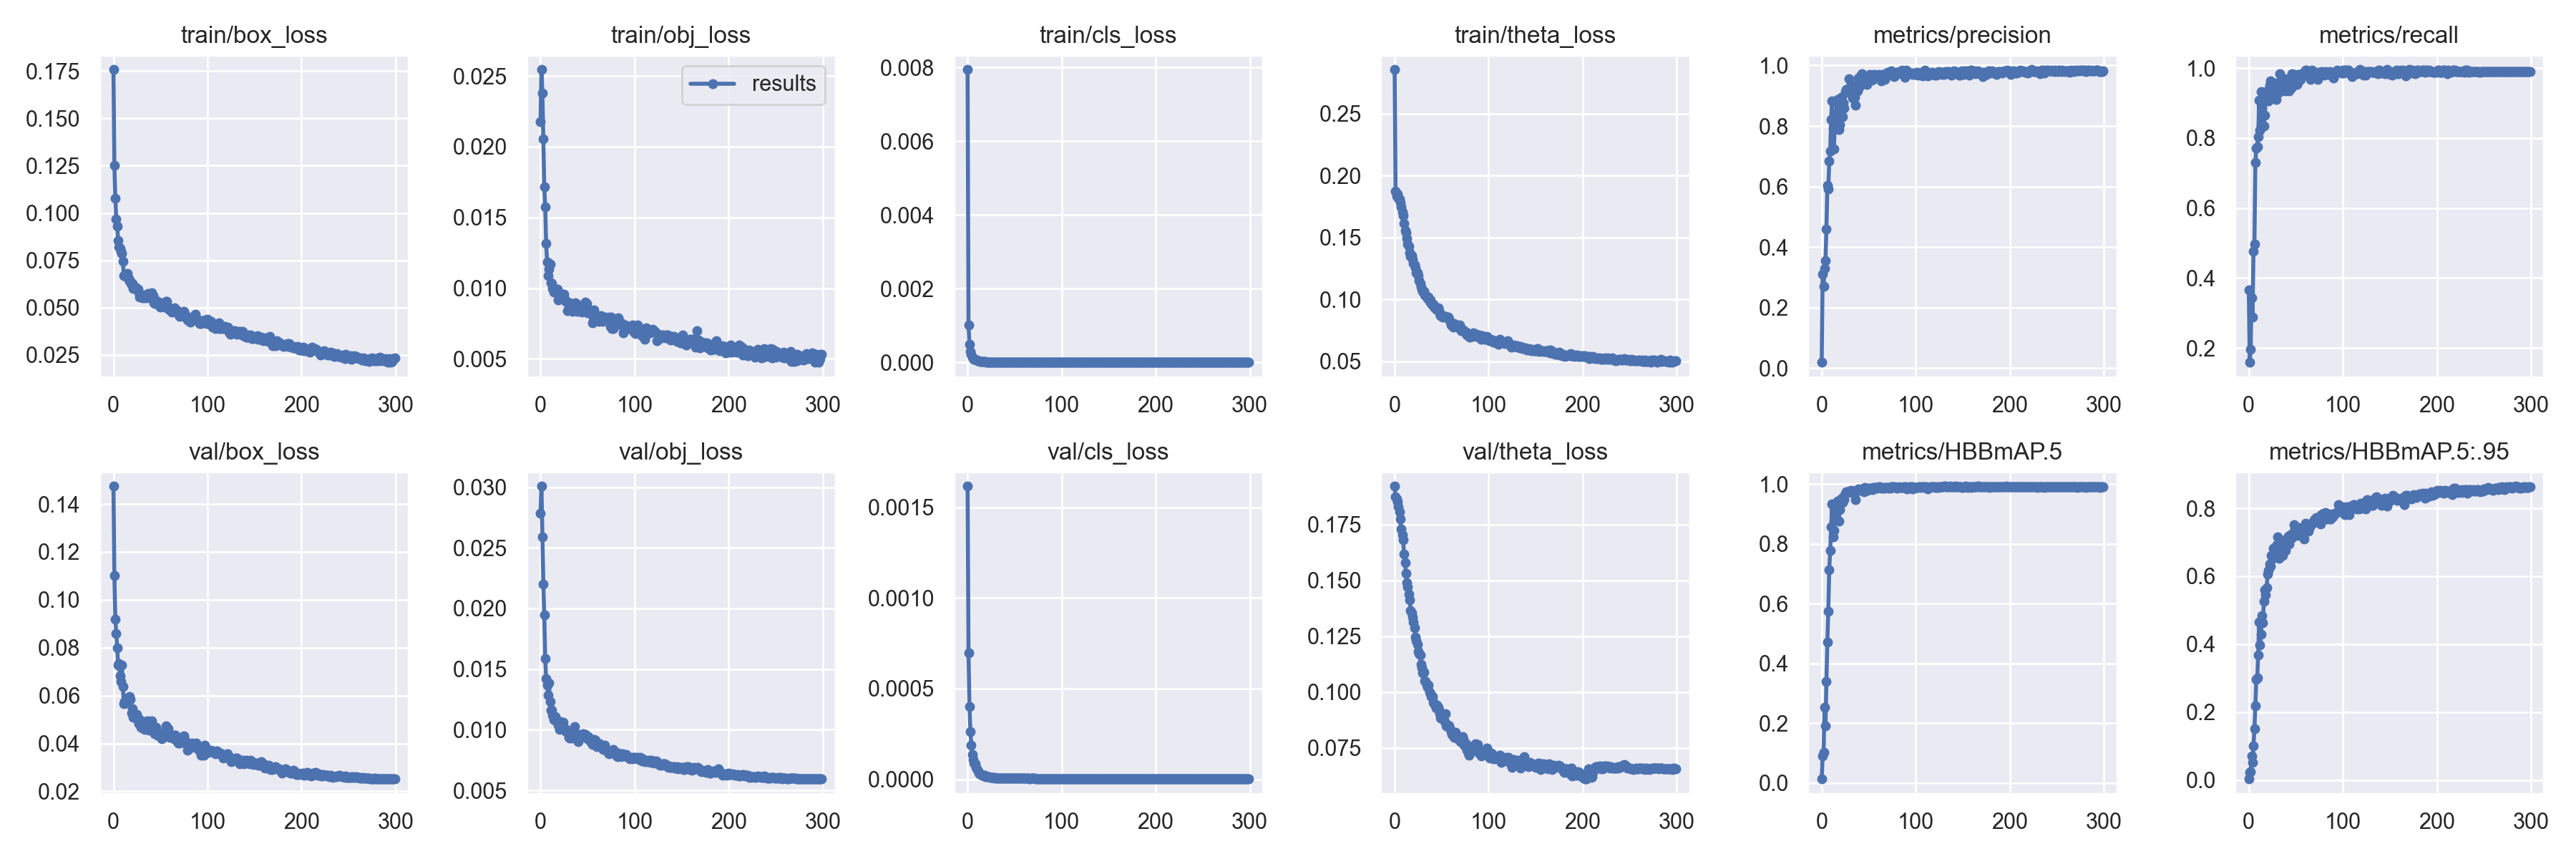

The table this chart was drawn from, first rows:
epoch, train/box_loss, train/obj_loss, train/cls_loss, train/theta_loss, metrics/precision, metrics/recall, metrics/HBBmAP.5, metrics/HBBmAP.5:.95, val/box_loss, val/obj_loss, val/cls_loss, val/theta_loss, x/lr0, x/lr1, x/lr2
0, 0.1757, 0.02179, 0.00794, 0.2854, 0.01929, 0.3672, 0.01374, 0.003009, 0.1474, 0.02783, 0.001617, 0.1922, 0.000128, 0.000128, 0.04373
1, 0.1251, 0.02545, 0.001009, 0.1874, 0.3111, 0.1593, 0.09093, 0.02325, 0.1101, 0.03007, 0.0006954, 0.1874, 0.000257, 0.000257, 0.03741
2, 0.1078, 0.02377, 0.0004991, 0.1834, 0.2712, 0.1963, 0.1018, 0.02514, 0.09197, 0.02592, 0.0004025, 0.1865, 0.000386, 0.000386, 0.03109
3, 0.09676, 0.02058, 0.0002897, 0.1851, 0.3294, 0.3441, 0.254, 0.06977, 0.086, 0.022, 0.000263, 0.1852, 0.0005149, 0.0005149, 0.02476
4, 0.09298, 0.01715, 0.00021, 0.1817, 0.3561, 0.2887, 0.1917, 0.05208, 0.07979, 0.01944, 0.0001861, 0.183, 0.0006437, 0.0006437, 0.01844
5, 0.08557, 0.01575, 0.0001352, 0.1808, 0.4596, 0.4758, 0.34, 0.09948, 0.07273, 0.01587, 0.0001364, 0.1809, 0.0007725, 0.0007725, 0.01212
6, 0.08203, 0.01315, 0.0001037, 0.178, 0.6031, 0.4965, 0.4728, 0.1499, 0.07329, 0.01419, 0.0001075, 0.1774, 0.0009011, 0.0009011, 0.005801
7, 0.08143, 0.01187, 8.9877e-05, 0.1747, 0.5928, 0.7298, 0.5757, 0.2188, 0.0682, 0.0137, 8.9074e-05, 0.1729, 0.0009987, 0.0009987, 0.0009987
8, 0.07974, 0.01087, 7.4148e-05, 0.1704, 0.683, 0.7713, 0.7142, 0.2965, 0.06589, 0.01288, 8.3127e-05, 0.1703, 0.0009987, 0.0009987, 0.0009987
9, 0.0788, 0.01136, 6.5042e-05, 0.1674, 0.7178, 0.7756, 0.7774, 0.3003, 0.07279, 0.01385, 6.6256e-05, 0.1682, 0.0009983, 0.0009983, 0.0009983
10, 0.07466, 0.01169, 5.6189e-05, 0.1614, 0.8207, 0.8037, 0.8581, 0.3678, 0.06383, 0.01233, 5.6378e-05, 0.1618, 0.0009978, 0.0009978, 0.0009978
11, 0.06689, 0.01039, 4.328e-05, 0.1555, 0.8831, 0.9076, 0.9333, 0.4644, 0.05671, 0.01161, 4.4146e-05, 0.1581, 0.0009973, 0.0009973, 0.0009973
12, 0.06685, 0.01032, 3.8019e-05, 0.1538, 0.7929, 0.8222, 0.8231, 0.3976, 0.05747, 0.01164, 3.5064e-05, 0.1532, 0.0009967, 0.0009967, 0.0009967
13, 0.06638, 0.009999, 3.0525e-05, 0.149, 0.7252, 0.9327, 0.8451, 0.4297, 0.05691, 0.01122, 3.0348e-05, 0.1489, 0.0009961, 0.0009961, 0.0009961
14, 0.06601, 0.009701, 2.6477e-05, 0.1448, 0.8061, 0.8845, 0.8937, 0.4844, 0.05706, 0.01084, 2.7072e-05, 0.147, 0.0009954, 0.0009954, 0.0009954
15, 0.068, 0.009975, 2.284e-05, 0.1429, 0.8042, 0.9215, 0.9011, 0.4635, 0.05869, 0.01079, 2.3244e-05, 0.1437, 0.0009946, 0.0009946, 0.0009946
16, 0.06554, 0.009754, 2.0273e-05, 0.1379, 0.8804, 0.8337, 0.9278, 0.5264, 0.05928, 0.01108, 2.0969e-05, 0.1413, 0.0009938, 0.0009938, 0.0009938
17, 0.064, 0.009699, 1.7907e-05, 0.1348, 0.8885, 0.866, 0.9433, 0.5591, 0.0596, 0.0108, 2.0393e-05, 0.1366, 0.000993, 0.000993, 0.000993
18, 0.06406, 0.009925, 1.6989e-05, 0.1351, 0.7873, 0.933, 0.8757, 0.5444, 0.05851, 0.01065, 1.984e-05, 0.1354, 0.0009921, 0.0009921, 0.0009921
19, 0.06204, 0.009166, 1.6168e-05, 0.1324, 0.8046, 0.9261, 0.9144, 0.5655, 0.05275, 0.01039, 1.5577e-05, 0.1337, 0.0009912, 0.0009912, 0.0009912
20, 0.0629, 0.009513, 1.3524e-05, 0.1293, 0.8816, 0.9169, 0.9494, 0.6063, 0.05463, 0.01004, 1.3518e-05, 0.1312, 0.0009901, 0.0009901, 0.0009901
21, 0.06019, 0.009272, 1.2487e-05, 0.1277, 0.8946, 0.9053, 0.9511, 0.6166, 0.051, 0.01066, 1.292e-05, 0.1288, 0.0009891, 0.0009891, 0.0009891
22, 0.06088, 0.009467, 1.2847e-05, 0.1257, 0.83, 0.9515, 0.9395, 0.6357, 0.05262, 0.01022, 1.2966e-05, 0.1247, 0.000988, 0.000988, 0.000988
23, 0.06083, 0.009217, 1.1197e-05, 0.1216, 0.876, 0.9629, 0.9591, 0.6293, 0.05198, 0.01008, 1.2095e-05, 0.1229, 0.0009868, 0.0009868, 0.0009868
24, 0.06041, 0.009583, 1.0673e-05, 0.1215, 0.8583, 0.9515, 0.9473, 0.6608, 0.05167, 0.01062, 1.1105e-05, 0.1215, 0.0009856, 0.0009856, 0.0009856
25, 0.05995, 0.009591, 1.0809e-05, 0.1194, 0.9138, 0.9304, 0.9695, 0.6527, 0.05213, 0.01013, 1.103e-05, 0.1181, 0.0009843, 0.0009843, 0.0009843
26, 0.05972, 0.009176, 8.6259e-06, 0.1149, 0.9205, 0.9376, 0.9743, 0.6826, 0.04956, 0.01009, 9.3515e-06, 0.1172, 0.000983, 0.000983, 0.000983
27, 0.05778, 0.009056, 8.7009e-06, 0.1127, 0.9176, 0.9538, 0.9728, 0.6707, 0.04809, 0.009836, 9.2017e-06, 0.1167, 0.0009816, 0.0009816, 0.0009816
28, 0.0554, 0.009023, 7.6672e-06, 0.11, 0.9118, 0.9561, 0.9714, 0.6867, 0.05015, 0.009881, 7.6717e-06, 0.1126, 0.0009802, 0.0009802, 0.0009802
29, 0.05654, 0.008417, 7.2784e-06, 0.1082, 0.9559, 0.9099, 0.9784, 0.6769, 0.04681, 0.009805, 7.9901e-06, 0.1108, 0.0009787, 0.0009787, 0.0009787
30, 0.05612, 0.008568, 7.0031e-06, 0.1065, 0.9175, 0.9515, 0.9751, 0.6923, 0.04722, 0.009391, 6.9551e-06, 0.1085, 0.0009771, 0.0009771, 0.0009771
31, 0.05519, 0.008971, 6.3999e-06, 0.1065, 0.9344, 0.9561, 0.9802, 0.7165, 0.04638, 0.009325, 7.7735e-06, 0.1087, 0.0009756, 0.0009756, 0.0009756
32, 0.05568, 0.008682, 6.4872e-06, 0.1037, 0.9222, 0.9305, 0.9723, 0.6519, 0.04816, 0.009688, 7.0198e-06, 0.1052, 0.0009739, 0.0009739, 0.0009739
33, 0.05536, 0.008666, 6.1348e-06, 0.1028, 0.8931, 0.9838, 0.978, 0.6718, 0.04598, 0.009304, 6.3363e-06, 0.1047, 0.0009722, 0.0009722, 0.0009722
34, 0.05672, 0.008368, 6.0189e-06, 0.1027, 0.9313, 0.9398, 0.9769, 0.6867, 0.04901, 0.009412, 7.2096e-06, 0.1032, 0.0009705, 0.0009705, 0.0009705
35, 0.05518, 0.008547, 6.2494e-06, 0.1006, 0.8955, 0.9699, 0.97, 0.6934, 0.04763, 0.009787, 6.9656e-06, 0.102, 0.0009687, 0.0009687, 0.0009687
36, 0.05596, 0.008576, 6.0277e-06, 0.1017, 0.8693, 0.9676, 0.9477, 0.6617, 0.04946, 0.01025, 7.7201e-06, 0.1031, 0.0009668, 0.0009668, 0.0009668
37, 0.05729, 0.008981, 6.3471e-06, 0.09842, 0.9183, 0.9607, 0.9805, 0.6856, 0.04795, 0.009563, 7.2802e-06, 0.09998, 0.0009649, 0.0009649, 0.0009649
38, 0.05687, 0.008763, 6.3035e-06, 0.09934, 0.915, 0.9698, 0.9786, 0.6909, 0.04545, 0.00956, 6.6965e-06, 0.09925, 0.000963, 0.000963, 0.000963
39, 0.05525, 0.008359, 5.8875e-06, 0.0968, 0.9574, 0.9348, 0.9855, 0.6754, 0.04691, 0.009246, 6.2263e-06, 0.09795, 0.000961, 0.000961, 0.000961
40, 0.05552, 0.008832, 5.9736e-06, 0.09562, 0.9283, 0.9584, 0.9815, 0.7102, 0.0473, 0.009004, 6.6156e-06, 0.0979, 0.0009589, 0.0009589, 0.0009589
41, 0.05788, 0.008617, 5.8366e-06, 0.09616, 0.9647, 0.9468, 0.9808, 0.7055, 0.04943, 0.009292, 6.3128e-06, 0.09539, 0.0009568, 0.0009568, 0.0009568
42, 0.05618, 0.008693, 6.2166e-06, 0.09383, 0.9466, 0.9421, 0.9819, 0.7178, 0.04684, 0.009586, 7.1435e-06, 0.09473, 0.0009547, 0.0009547, 0.0009547
43, 0.05273, 0.00842, 6.065e-06, 0.09329, 0.9736, 0.9353, 0.9841, 0.6957, 0.04692, 0.009436, 6.9112e-06, 0.09413, 0.0009525, 0.0009525, 0.0009525
44, 0.05212, 0.008326, 5.8832e-06, 0.09205, 0.9577, 0.9423, 0.9795, 0.7218, 0.044, 0.009557, 5.9499e-06, 0.09278, 0.0009502, 0.0009502, 0.0009502
45, 0.05359, 0.008695, 5.0329e-06, 0.09306, 0.9401, 0.9421, 0.9758, 0.7115, 0.04677, 0.009687, 5.6753e-06, 0.094, 0.0009479, 0.0009479, 0.0009479
46, 0.05331, 0.008589, 5.7246e-06, 0.09316, 0.9445, 0.9838, 0.9888, 0.7145, 0.04496, 0.009593, 6.0581e-06, 0.09314, 0.0009456, 0.0009456, 0.0009456
47, 0.05316, 0.008754, 5.1686e-06, 0.09065, 0.9479, 0.9492, 0.9788, 0.7266, 0.04349, 0.00958, 5.7009e-06, 0.09191, 0.0009432, 0.0009432, 0.0009432
48, 0.05171, 0.009006, 5.6543e-06, 0.08869, 0.9382, 0.9815, 0.986, 0.7516, 0.04309, 0.009604, 5.8736e-06, 0.09018, 0.0009407, 0.0009407, 0.0009407
49, 0.05119, 0.008893, 5.5082e-06, 0.08707, 0.9546, 0.972, 0.9805, 0.7388, 0.04378, 0.009338, 5.8704e-06, 0.08825, 0.0009382, 0.0009382, 0.0009382
50, 0.05025, 0.008276, 5.0675e-06, 0.08663, 0.9569, 0.9745, 0.9872, 0.7386, 0.04446, 0.009265, 5.2693e-06, 0.08837, 0.0009357, 0.0009357, 0.0009357
51, 0.05124, 0.008483, 4.7313e-06, 0.08542, 0.9695, 0.9538, 0.9841, 0.7191, 0.04188, 0.009407, 5.296e-06, 0.08852, 0.0009331, 0.0009331, 0.0009331
52, 0.05247, 0.00835, 4.8986e-06, 0.08665, 0.9583, 0.9561, 0.9858, 0.7294, 0.04442, 0.009124, 5.5306e-06, 0.08767, 0.0009304, 0.0009304, 0.0009304
53, 0.05128, 0.008248, 4.9731e-06, 0.0854, 0.9504, 0.9815, 0.9877, 0.7429, 0.04337, 0.009104, 5.196e-06, 0.08663, 0.0009277, 0.0009277, 0.0009277
54, 0.05017, 0.008428, 4.8687e-06, 0.08636, 0.9546, 0.9746, 0.9823, 0.7381, 0.04419, 0.008945, 5.2202e-06, 0.09033, 0.000925, 0.000925, 0.000925
55, 0.05037, 0.007542, 4.6914e-06, 0.0859, 0.9654, 0.9676, 0.9881, 0.7375, 0.04421, 0.008796, 5.1317e-06, 0.08479, 0.0009222, 0.0009222, 0.0009222
56, 0.05329, 0.007964, 4.636e-06, 0.08568, 0.9702, 0.9815, 0.9881, 0.7354, 0.04742, 0.008988, 4.7304e-06, 0.08439, 0.0009194, 0.0009194, 0.0009194
57, 0.05317, 0.008483, 4.7374e-06, 0.08563, 0.9639, 0.9861, 0.9881, 0.7151, 0.04671, 0.009208, 4.6908e-06, 0.08524, 0.0009165, 0.0009165, 0.0009165
58, 0.05043, 0.007965, 4.6041e-06, 0.08393, 0.9683, 0.9861, 0.9881, 0.7304, 0.04619, 0.00914, 5.2738e-06, 0.08494, 0.0009136, 0.0009136, 0.0009136
59, 0.04906, 0.008106, 4.4954e-06, 0.08145, 0.9615, 0.9815, 0.9874, 0.7102, 0.04423, 0.00875, 4.9921e-06, 0.08309, 0.0009107, 0.0009107, 0.0009107
... 240 more rows
